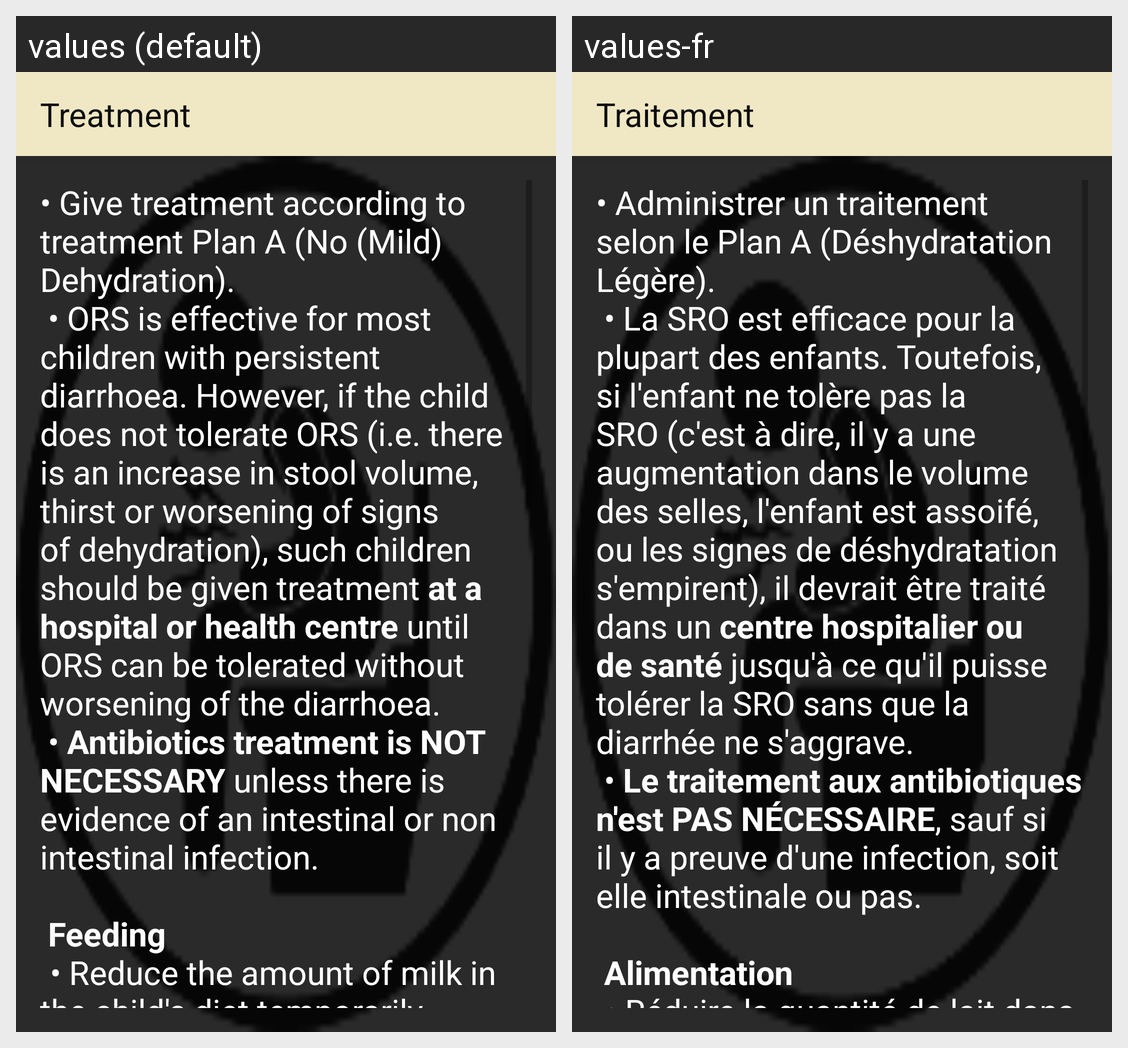

For this localized Android screen grid, give each drawn string resource with its value in every locale shown.
Android screen res/layout/activity_non_severe_persistent_diarrhoea_treatment.xml rendered under 2 locales, left to right: values (default), values-fr. Device: Nexus 5 (rendered at 1080×1920; each locale shown at half size, 540×960, under a caption strip naming it); theme AppTheme.
Strings drawn on this screen, with the default value and each locale's value (text and hints the layout hard-codes, and strings that could not be matched under every locale, appear in the picture but are not listed):

title_activity_non_severe_persistent_diarrhoea_treatment
  values: Treatment
  values-fr: Traitement

non_severe_persistent_diarrhoea_treatment
  values: • Give treatment according to treatment Plan A (No (Mild) Dehydration).
       • ORS is effective for most children with persistent diarrhoea. However, if the child does not tolerate ORS (i.e. there is an increase in stool volume, thirst or worsening of signs of dehydration), such children should be given treatment at a hospital or health centre until ORS can be tolerated without worsening of the …[clipped]
  values-fr: • Administrer un traitement selon le Plan A (Déshydratation Légère).
       • La SRO est efficace pour la plupart des enfants. Toutefois, si l'enfant ne tolère pas la SRO (c'est à dire, il y a une augmentation dans le volume des selles, l'enfant est assoifé, ou les signes de déshydratation s'empirent), il devrait être traité dans un centre hospitalier ou de santé jusqu'à ce qu'il puisse tolérer la SRO …[clipped]
